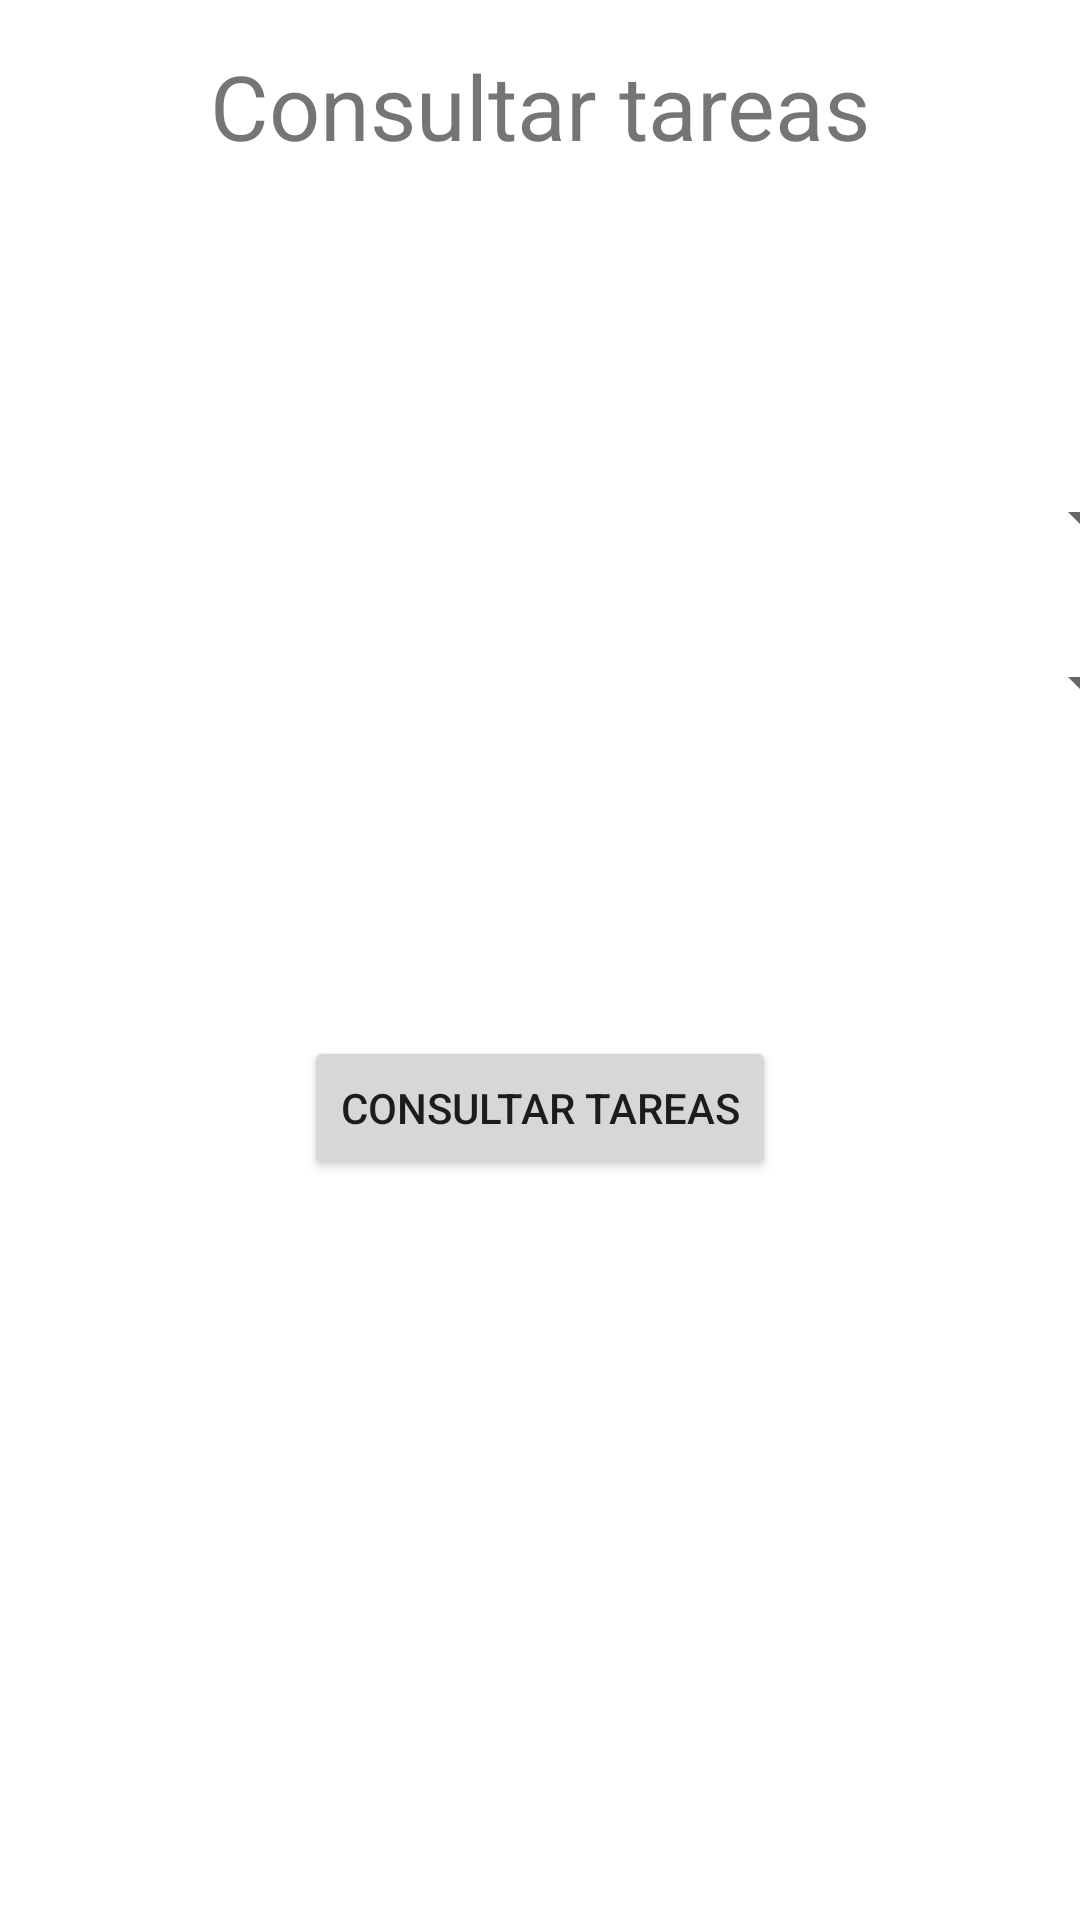

Write the Android layout XML for this screen, with the resource values it uses.
<!-- AndroidManifest.xml: application theme Theme.ColtecnuspazServer -->
<!-- res/layout/activity_login.xml -->
<?xml version="1.0" encoding="utf-8"?>
<androidx.constraintlayout.widget.ConstraintLayout xmlns:android="http://schemas.android.com/apk/res/android"
    xmlns:app="http://schemas.android.com/apk/res-auto"
    xmlns:tools="http://schemas.android.com/tools"
    android:layout_width="match_parent"
    android:layout_height="match_parent"
    tools:context=".ui.controller.LoginActivity">

    <TextView
        android:id="@+id/textView"
        android:layout_width="wrap_content"
        android:layout_height="wrap_content"
        android:layout_marginStart="20dp"
        android:layout_marginTop="15dp"
        android:layout_marginEnd="20dp"
        android:text="@string/login_connect"
        android:textSize="30dp"
        app:layout_constraintEnd_toEndOf="parent"
        app:layout_constraintStart_toStartOf="parent"
        app:layout_constraintTop_toTopOf="parent" />

    <Button
        android:id="@+id/connect"
        android:layout_width="wrap_content"
        android:layout_height="wrap_content"
        android:layout_marginStart="20dp"
        android:layout_marginTop="100dp"
        android:layout_marginEnd="20dp"
        android:text="@string/login_connect"
        app:layout_constraintEnd_toEndOf="parent"
        app:layout_constraintStart_toStartOf="parent"
        app:layout_constraintTop_toBottomOf="@+id/grado"
        tools:text="@string/login_connect" />

    <Spinner
        android:id="@+id/docente"
        android:layout_width="409dp"
        android:layout_height="35dp"
        android:layout_marginTop="100dp"
        app:layout_constraintEnd_toEndOf="parent"
        app:layout_constraintStart_toStartOf="parent"
        app:layout_constraintTop_toBottomOf="@+id/textView" />

    <Spinner
        android:id="@+id/grado"
        android:layout_width="409dp"
        android:layout_height="35dp"
        android:layout_marginTop="20dp"
        app:layout_constraintEnd_toEndOf="parent"
        app:layout_constraintStart_toStartOf="parent"
        app:layout_constraintTop_toBottomOf="@+id/docente" />

</androidx.constraintlayout.widget.ConstraintLayout>
<!-- resources referenced by this layout -->
<resources>
  <string name="login_connect">Consultar tareas</string>
  <style name="Theme.ColtecnuspazServer" parent="Theme.MaterialComponents.DayNight.DarkActionBar">
          
          <item name="colorPrimary">@color/purple_500</item>
          <item name="colorPrimaryVariant">@color/purple_700</item>
          <item name="colorOnPrimary">@color/white</item>
          
          <item name="colorSecondary">@color/teal_200</item>
          <item name="colorSecondaryVariant">@color/teal_700</item>
          <item name="colorOnSecondary">@color/black</item>
          
          <item name="android:statusBarColor" tools:targetApi="21">?attr/colorPrimaryVariant</item>
          
      </style>
  <!-- not gathered from this repository: default colours our renderer supplied (Android Studio template values) -->
  <color name="purple_500">#FF6200EE</color>
  <color name="purple_700">#FF3700B3</color>
  <color name="teal_200">#FF03DAC5</color>
  <color name="teal_700">#FF018786</color>
  <color name="black">#FF000000</color>
  <color name="white">#FFFFFFFF</color>
</resources>
